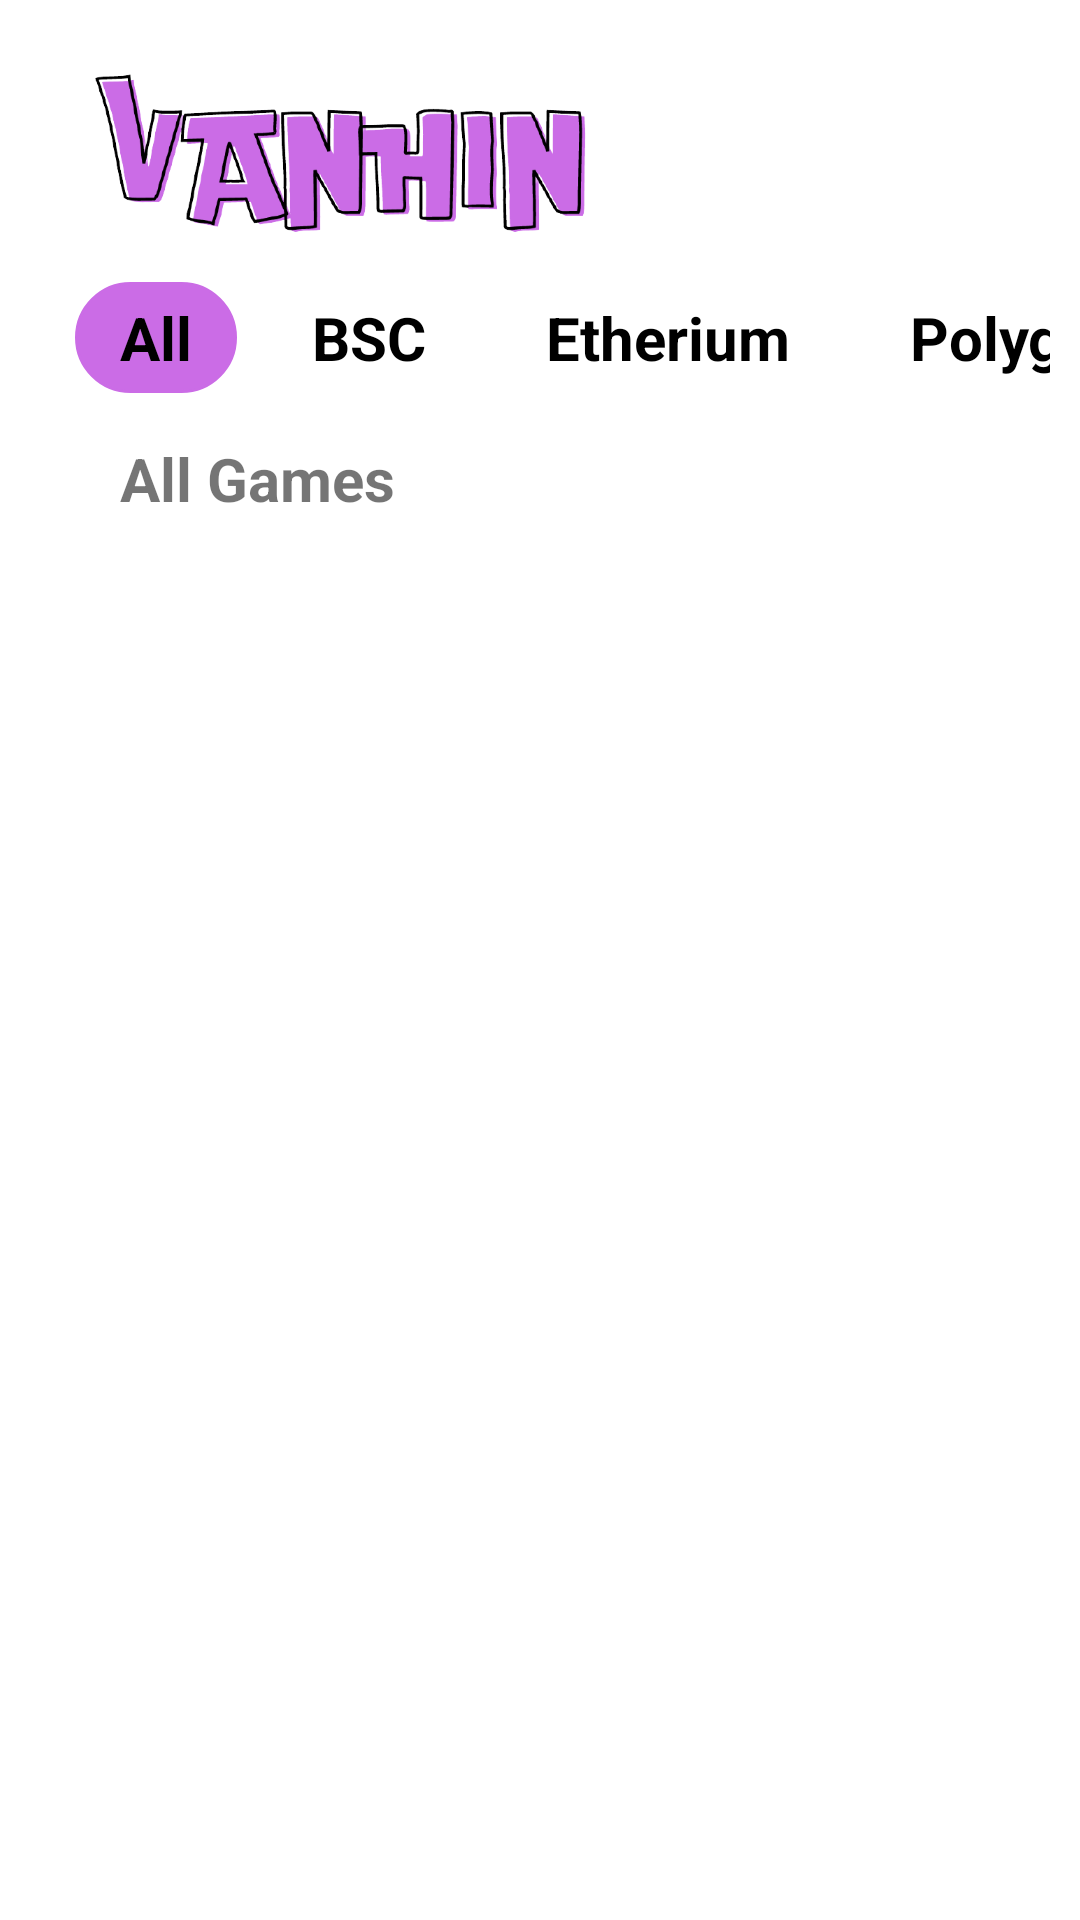

Reconstruct the res/layout file that produces this screen, plus the resources it refers to.
<!-- AndroidManifest.xml: application theme Theme.AppGameNFT -->
<!-- res/layout/activity_all_game.xml -->
<?xml version="1.0" encoding="utf-8"?>
<androidx.constraintlayout.widget.ConstraintLayout xmlns:android="http://schemas.android.com/apk/res/android"
    xmlns:app="http://schemas.android.com/apk/res-auto"
    xmlns:tools="http://schemas.android.com/tools"
    android:layout_width="match_parent"
    android:layout_height="match_parent"
    tools:context=".ActivityAllGame"
    android:padding="10dp">
    <ImageView
        android:id="@+id/Logo"
        android:layout_width="210dp"
        android:layout_height="84dp"
        android:src="@drawable/logo"
        app:layout_constraintLeft_toLeftOf="parent"
        app:layout_constraintTop_toTopOf="parent" />

    <TextView
        android:id="@+id/tvAll"
        android:layout_width="wrap_content"
        android:layout_height="wrap_content"
        android:layout_marginLeft="15dp"
        android:layout_marginTop="0dp"
        android:text="All"
        android:textSize="20dp"
        android:textColor="@color/black"
        android:textStyle="bold"
        android:paddingHorizontal="15dp"
        android:paddingVertical="5dp"
        android:background="@drawable/rounded_corner"
        app:layout_constraintStart_toStartOf="parent"
        app:layout_constraintTop_toBottomOf="@+id/Logo" />

    <TextView
        android:id="@+id/tvBSC"
        android:layout_width="wrap_content"
        android:layout_height="wrap_content"
        android:layout_marginLeft="10dp"
        android:layout_marginTop="0dp"
        android:text="BSC"
        android:textSize="20dp"
        android:textColor="@color/black"
        android:textStyle="bold"
        android:paddingHorizontal="15dp"
        android:paddingVertical="5dp"
        app:layout_constraintLeft_toRightOf="@+id/tvAll"
        app:layout_constraintTop_toBottomOf="@+id/Logo" />

    <TextView
        android:id="@+id/tvEtherium"
        android:layout_width="wrap_content"
        android:layout_height="wrap_content"
        android:layout_marginLeft="10dp"
        android:layout_marginTop="0dp"
        android:text="Etherium"
        android:textColor="@color/black"
        android:textSize="20dp"
        android:textStyle="bold"
        android:paddingHorizontal="15dp"
        android:paddingVertical="5dp"
        app:layout_constraintLeft_toRightOf="@+id/tvBSC"
        app:layout_constraintTop_toBottomOf="@+id/Logo" />

    <TextView
        android:id="@+id/tvPolygon"
        android:layout_width="wrap_content"
        android:layout_height="wrap_content"
        android:layout_marginTop="0dp"
        android:layout_marginRight="15dp"
        android:layout_marginLeft="10dp"
        android:text="Polygon"
        android:textColor="@color/black"
        android:textSize="20dp"
        android:textStyle="bold"
        android:paddingHorizontal="15dp"
        android:paddingVertical="5dp"
        app:layout_constraintLeft_toRightOf="@+id/tvEtherium"
        app:layout_constraintTop_toBottomOf="@+id/Logo" />

    <TextView
        android:id="@+id/tvHeader"
        android:layout_width="wrap_content"
        android:layout_height="wrap_content"
        android:layout_marginTop="10dp"
        android:layout_marginRight="30dp"
        android:layout_marginLeft="15dp"
        android:text="All Games"
        android:textSize="20dp"
        android:textStyle="bold"
        android:paddingHorizontal="15dp"
        android:paddingVertical="5dp"
        app:layout_constraintLeft_toLeftOf="parent"
        app:layout_constraintTop_toBottomOf="@+id/tvEtherium" />

    <ListView
        android:id="@+id/lvListGame"
        android:layout_width="0dp"
        android:layout_height="0dp"
        android:layout_marginLeft="20dp"
        android:layout_marginTop="10dp"
        android:layout_marginRight="20dp"
        app:layout_constraintBottom_toBottomOf="parent"
        app:layout_constraintHorizontal_bias="0.0"
        app:layout_constraintLeft_toLeftOf="parent"
        app:layout_constraintRight_toRightOf="parent"
        app:layout_constraintTop_toBottomOf="@+id/tvHeader"
        app:layout_constraintVertical_bias="0.0" />
</androidx.constraintlayout.widget.ConstraintLayout>
<!-- resources referenced by this layout -->
<resources>
  <color name="black">#FF000000</color>
  <!-- drawable logo: png bitmap (drawable, 54927 bytes) -->
  <!-- drawable rounded_corner (drawable) -->
  <?xml version="1.0" encoding="utf-8"?>
  <shape xmlns:android="http://schemas.android.com/apk/res/android" >
      <stroke
          android:width="1dp"
          android:color="@color/purple_300" />
  
      <solid android:color="@color/purple_300" />
  
  
      <corners android:radius="20dp" />
  </shape>
  <style name="Theme.AppGameNFT" parent="Theme.MaterialComponents.DayNight.NoActionBar">
          
          <item name="colorPrimary">@color/purple_300</item>
          <item name="colorPrimaryVariant">@color/purple_300</item>
          <item name="colorOnPrimary">@color/white</item>
          
          <item name="colorSecondary">@color/teal_200</item>
          <item name="colorSecondaryVariant">@color/teal_700</item>
          <item name="colorOnSecondary">@color/black</item>
          
          <item name="android:statusBarColor" tools:targetApi="l">?attr/colorPrimaryVariant</item>
          
          <item name="ratingBarStyleSmall">@style/Widget.AppCompat.RatingBar.Small</item>
      </style>
  <color name="purple_300">#CB6CE6</color>
  <color name="white">#FFFFFFFF</color>
  <color name="teal_200">#FF03DAC5</color>
  <color name="teal_700">#FF018786</color>
</resources>
